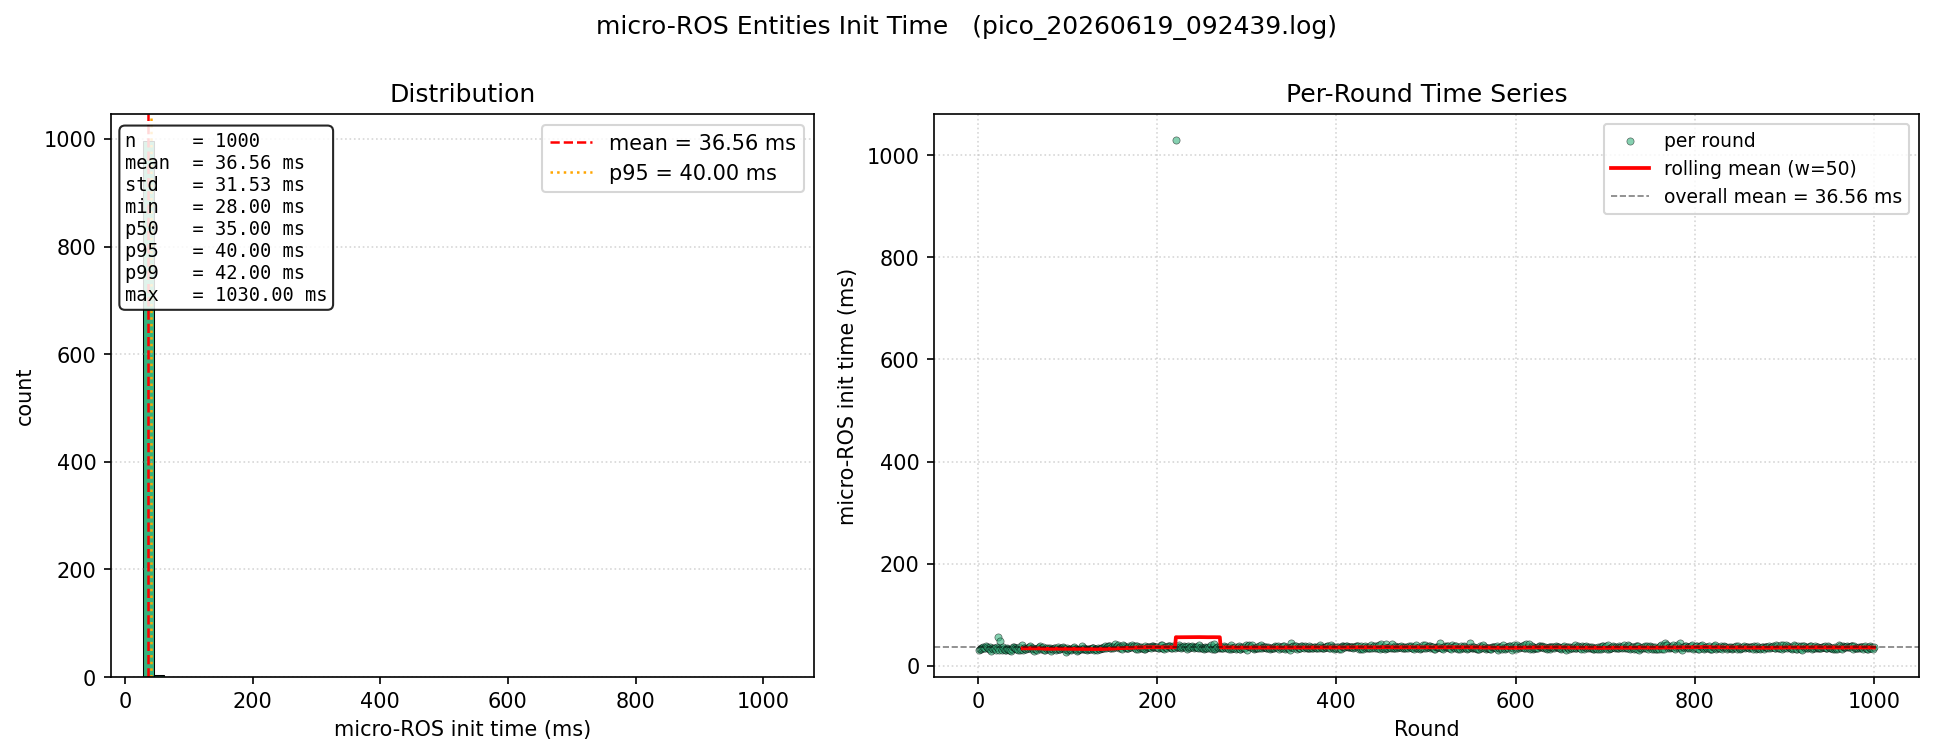

The file beside this chart, header and first rows:
round, init_time_ms
1, 31.0
2, 33.0
3, 34.0
4, 33.0
5, 34.0
6, 36.0
7, 34.0
8, 35.0
9, 39.0
10, 36.0
11, 35.0
12, 33.0
13, 36.0
14, 33.0
15, 29.0
16, 34.0
17, 32.0
18, 34.0
19, 34.0
20, 31.0
21, 36.0
22, 57.0
23, 35.0
24, 30.0
25, 49.0
26, 35.0
27, 30.0
28, 36.0
29, 33.0
30, 31.0
31, 30.0
32, 34.0
33, 33.0
34, 33.0
35, 30.0
36, 30.0
37, 29.0
38, 32.0
39, 36.0
40, 36.0
41, 35.0
42, 35.0
43, 32.0
44, 32.0
45, 31.0
46, 36.0
47, 31.0
48, 32.0
49, 40.0
50, 30.0
51, 35.0
52, 34.0
53, 32.0
54, 32.0
55, 34.0
56, 35.0
57, 36.0
58, 38.0
59, 33.0
60, 34.0
... 940 more rows
